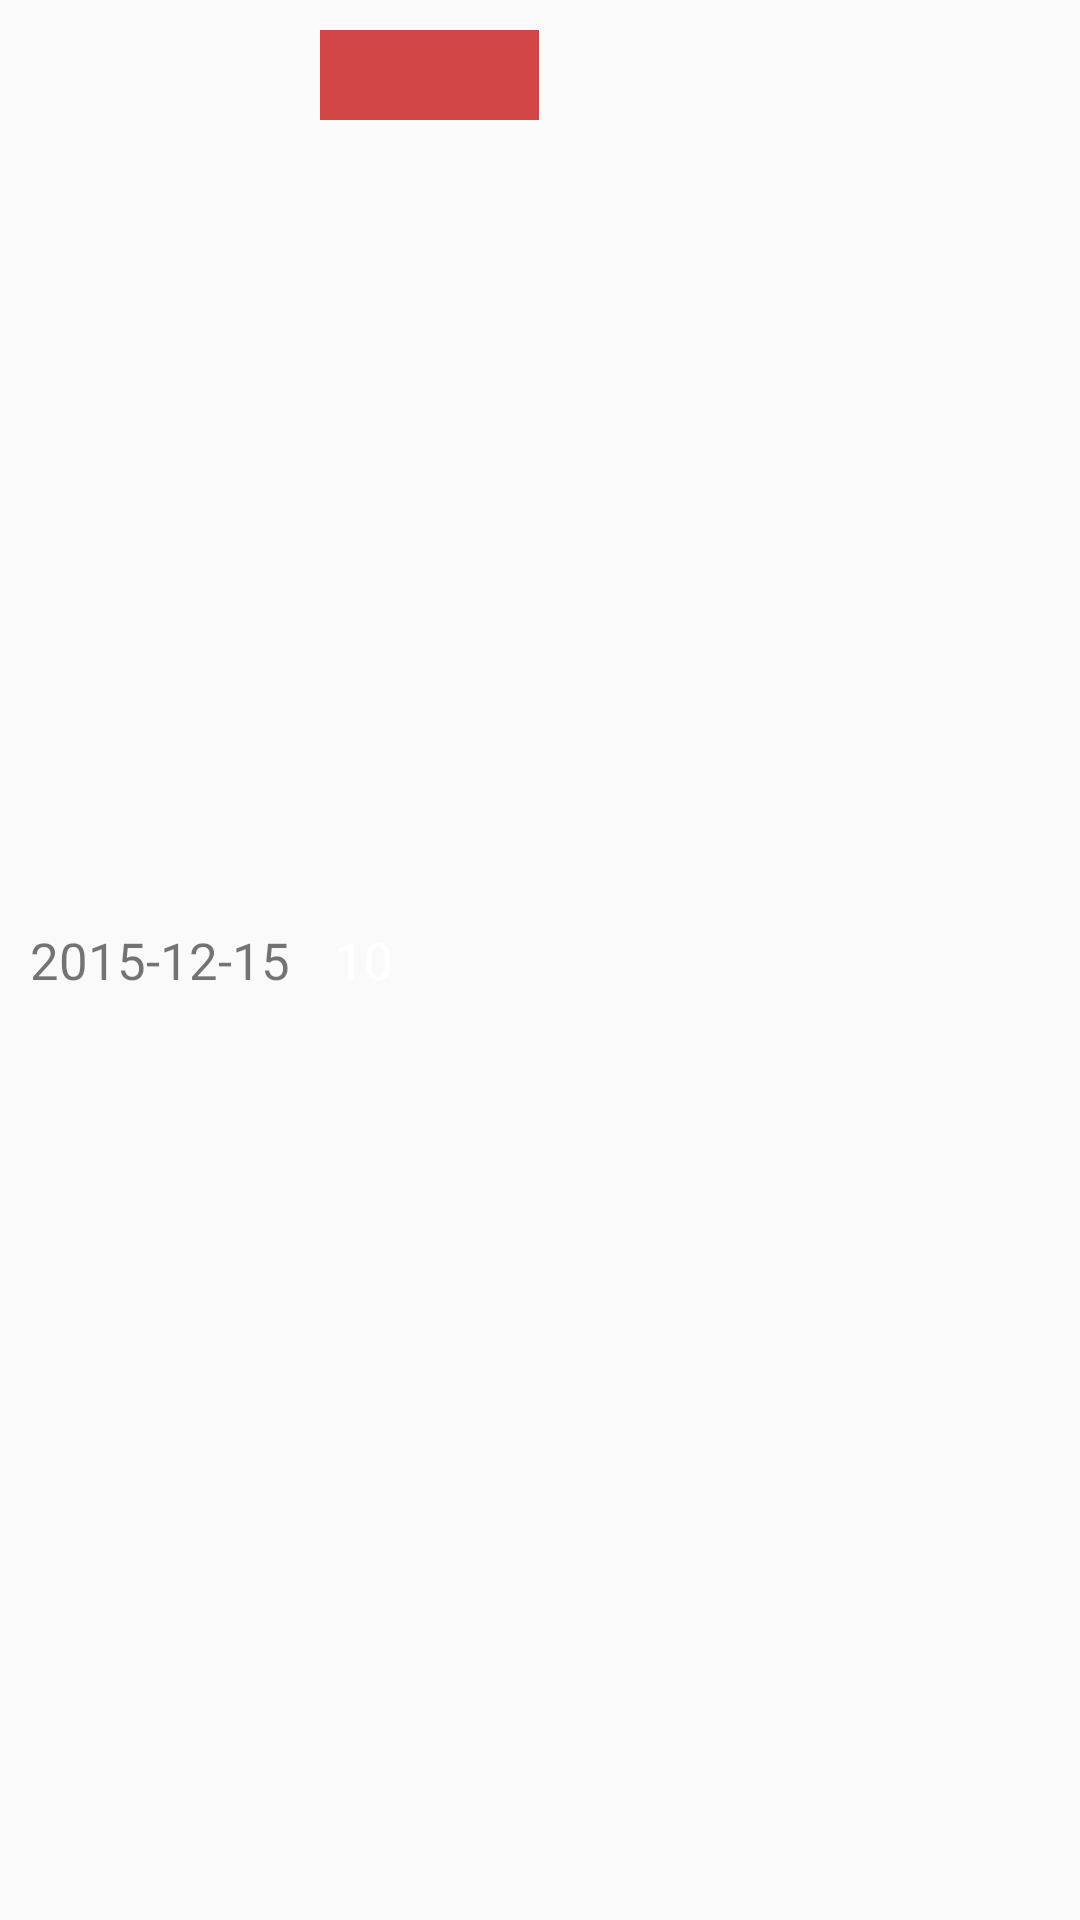

Here is an Android app screen rendered from its layout file. Give the layout XML and the strings, colors and styles it references.
<!-- AndroidManifest.xml: application theme AppTheme.NoActionBar -->
<!-- res/layout/adapter_read_progress.xml -->
<?xml version="1.0" encoding="utf-8"?>
<RelativeLayout xmlns:android="http://schemas.android.com/apk/res/android"
    android:layout_width="match_parent"
    android:layout_height="wrap_content"
    android:padding="10dp">

    <TextView
        android:id="@+id/read_date"
        android:layout_width="wrap_content"
        android:layout_height="wrap_content"
        android:layout_centerVertical="true"
        android:layout_marginRight="10dp"
        android:text="2015-12-15"
        android:textSize="17sp" />

    <ProgressBar
        android:id="@+id/read_progress"
        style="@style/readProgressBar"
        android:layout_width="match_parent"
        android:layout_height="30dp"
        android:layout_toRightOf="@id/read_date"
        android:max="100"
        android:progress="30"
        android:secondaryProgress="0" />


    <TextView
        android:id="@+id/read_pages"
        android:layout_width="wrap_content"
        android:layout_height="wrap_content"
        android:layout_alignLeft="@id/read_progress"
        android:layout_centerVertical="true"
        android:paddingLeft="5dp"
        android:text="10"
        android:textColor="@color/text_color_white"
        android:textSize="17sp" />
</RelativeLayout>
<!-- resources referenced by this layout -->
<resources>
  <color name="text_color_white">#ffffff</color>
  <style name="readProgressBar" parent="@android:style/Widget.ProgressBar.Horizontal">
          <item name="android:maxHeight">50dip</item>
          <item name="android:minHeight">8dip</item>
          <item name="android:indeterminateOnly">false</item>
          <item name="android:indeterminateDrawable">@android:drawable/progress_indeterminate_horizontal</item>
          <item name="android:progressDrawable">@drawable/read_progress_bar_style</item>
      </style>
  <style name="AppTheme.NoActionBar">
          <item name="windowActionBar">false</item>
          <item name="windowNoTitle">true</item>
      </style>
  <!-- drawable read_progress_bar_style (drawable) -->
  <?xml version="1.0" encoding="utf-8"?>
  <layer-list xmlns:android="http://schemas.android.com/apk/res/android">
      <item android:id="@android:id/background">
          <shape>
              <solid android:color="@color/transparency_background" />
          </shape>
      </item>
  
      <item android:id="@android:id/secondaryProgress">
          <clip>
              <shape>
                  <solid android:color="@color/transparency_background" />
              </shape>
          </clip>
      </item>
  
      <item android:id="@android:id/progress">
          <clip>
              <shape>
                  <solid android:color="@color/tool_bar" />
              </shape>
          </clip>
      </item>
  </layer-list>
  <color name="transparency_background">#00000000</color>
  <color name="tool_bar">#d24646</color>
</resources>
